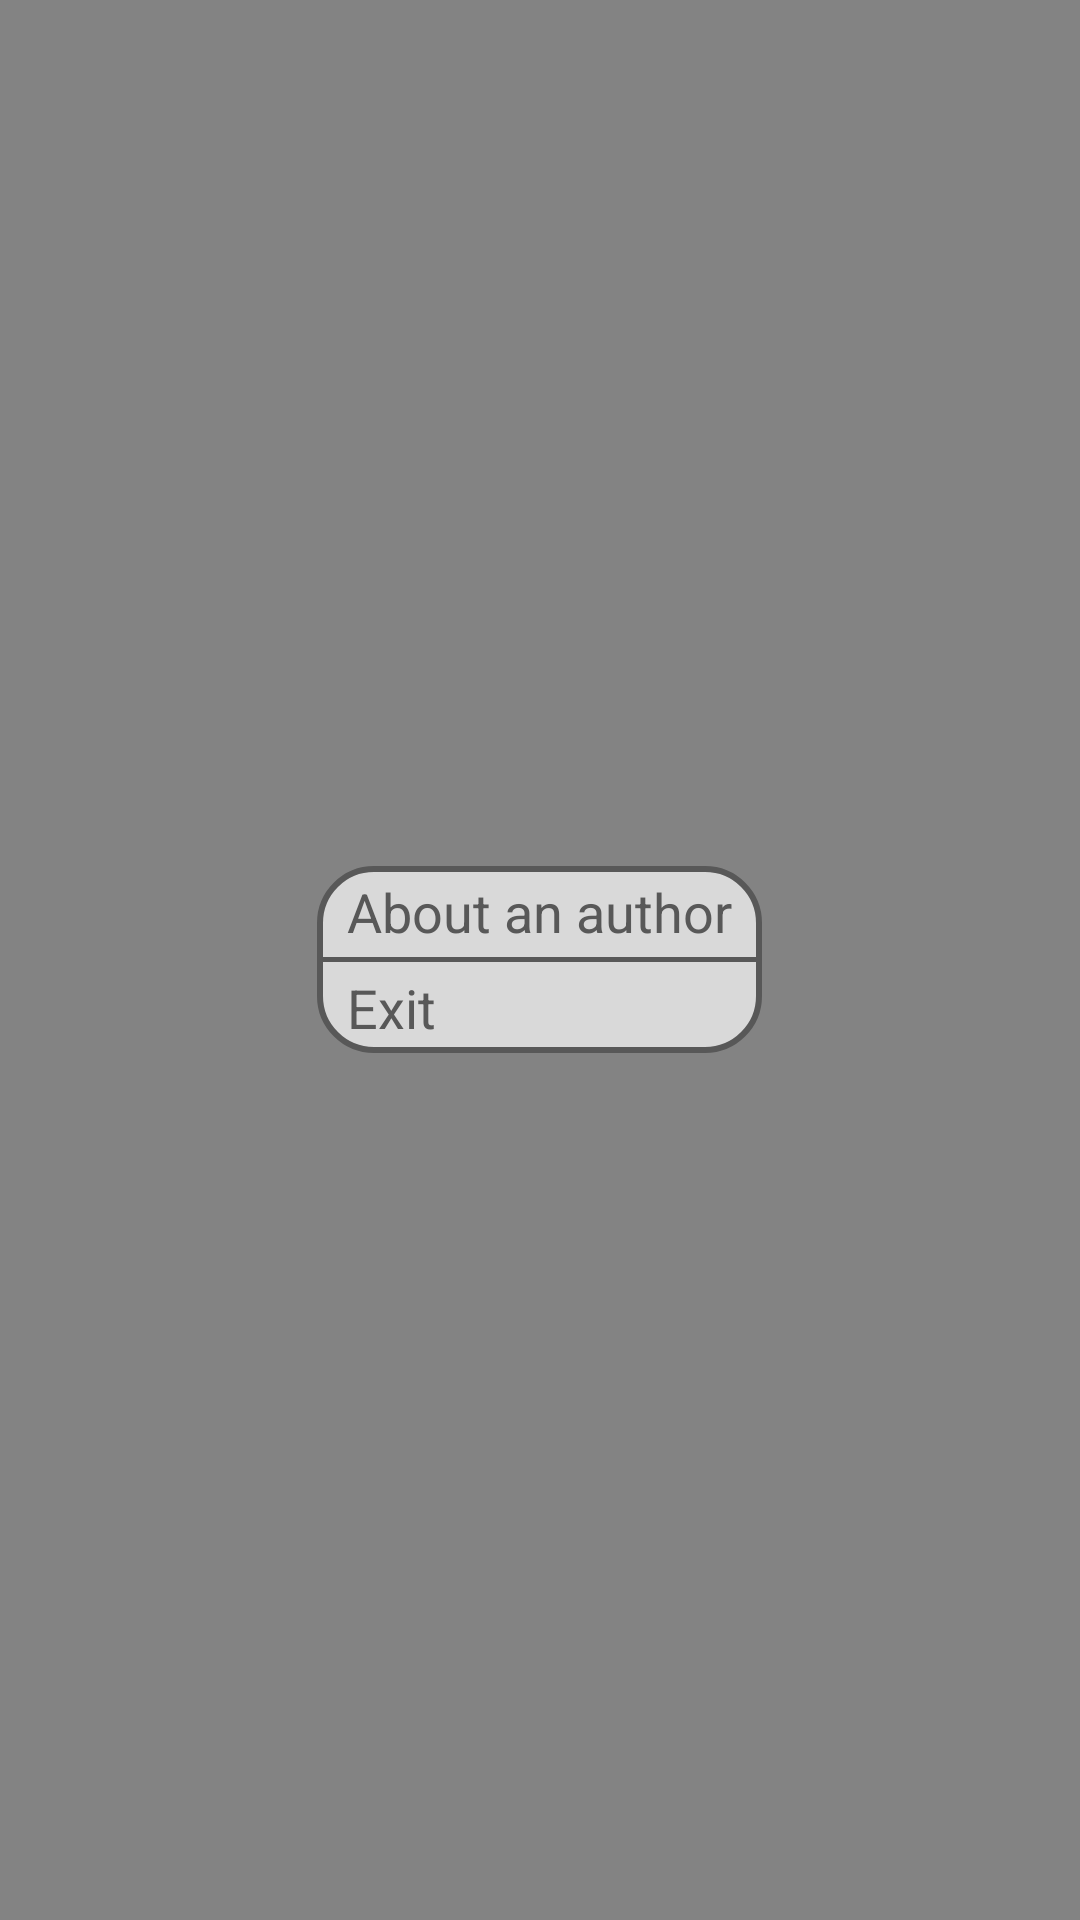

Produce the Android XML layout that renders to this screen, including the resource entries it uses.
<!-- AndroidManifest.xml: application theme Theme.Nightlearn -->
<!-- res/layout/menu_auth_layout.xml -->
<?xml version="1.0" encoding="utf-8"?>
<LinearLayout xmlns:android="http://schemas.android.com/apk/res/android"
    android:layout_width="match_parent"
    android:layout_height="match_parent"
    android:orientation="vertical"
    android:layout_gravity="top|center"
    android:gravity="center"
    >

    <LinearLayout
        android:id="@+id/llAuthentificationMenu"
        android:layout_width="wrap_content"
        android:layout_height="wrap_content"
        android:background="@drawable/btn_background"
        android:orientation="vertical">

        <TextView
            android:id="@+id/tvAuthMenuAuthor"
            android:layout_width="wrap_content"
            android:layout_height="wrap_content"
            android:layout_marginHorizontal="10dp"
            android:layout_marginVertical="3dp"
            android:textColor="@color/alert_dialog_textcolor_focused"
            android:text="About an author"
            android:textSize="18dp"
            />

        <View
            android:layout_width="match_parent"
            android:layout_height="1.5dp"
            android:background="#585858"

            />

        <TextView
            android:id="@+id/tvAuthMenuExit"
            android:layout_width="wrap_content"
            android:layout_height="wrap_content"
            android:layout_marginHorizontal="10dp"
            android:layout_marginVertical="3dp"
            android:textColor="@color/alert_dialog_textcolor_focused"
            android:text="Exit                      "
            android:textSize="18dp"/>

    </LinearLayout>

</LinearLayout>
<!-- resources referenced by this layout -->
<resources>
  <!-- drawable btn_background (drawable) -->
  <shape xmlns:android="http://schemas.android.com/apk/res/android" android:shape="rectangle">
      <corners android:radius="18dp"/>
      <solid android:color="#D9D9D9"/>
      <stroke android:width="2dp" android:color="#585858"/>
  </shape>
  <style name="Theme.Nightlearn" parent="Theme.MaterialComponents.DayNight.NoActionBar">
          
          <item name="colorPrimary">#D9D9D9</item>
          <item name="colorPrimaryVariant">#D9D9D9</item>
          <item name="colorOnPrimary">#585858</item>
          
          <item name="colorSecondary">#FF585858</item>
          <item name="colorSecondaryVariant">@color/teal_700</item>
          <item name="colorOnSecondary">@color/black</item>
          
          <item name="android:statusBarColor" tools:targetApi="l">?attr/colorPrimaryVariant</item>
          <item name="android:windowBackground">#838383</item>
          <item name="android:textColor">#585858</item>
  
          <item name="android:editTextColor">#585858</item>
          <item name="android:colorControlNormal">#585858</item>
          <item name="android:textColorLink">#0000EE</item>
  
          
  
      </style>
  <color name="teal_700">#FF018786</color>
  <color name="black">#FF000000</color>
</resources>
